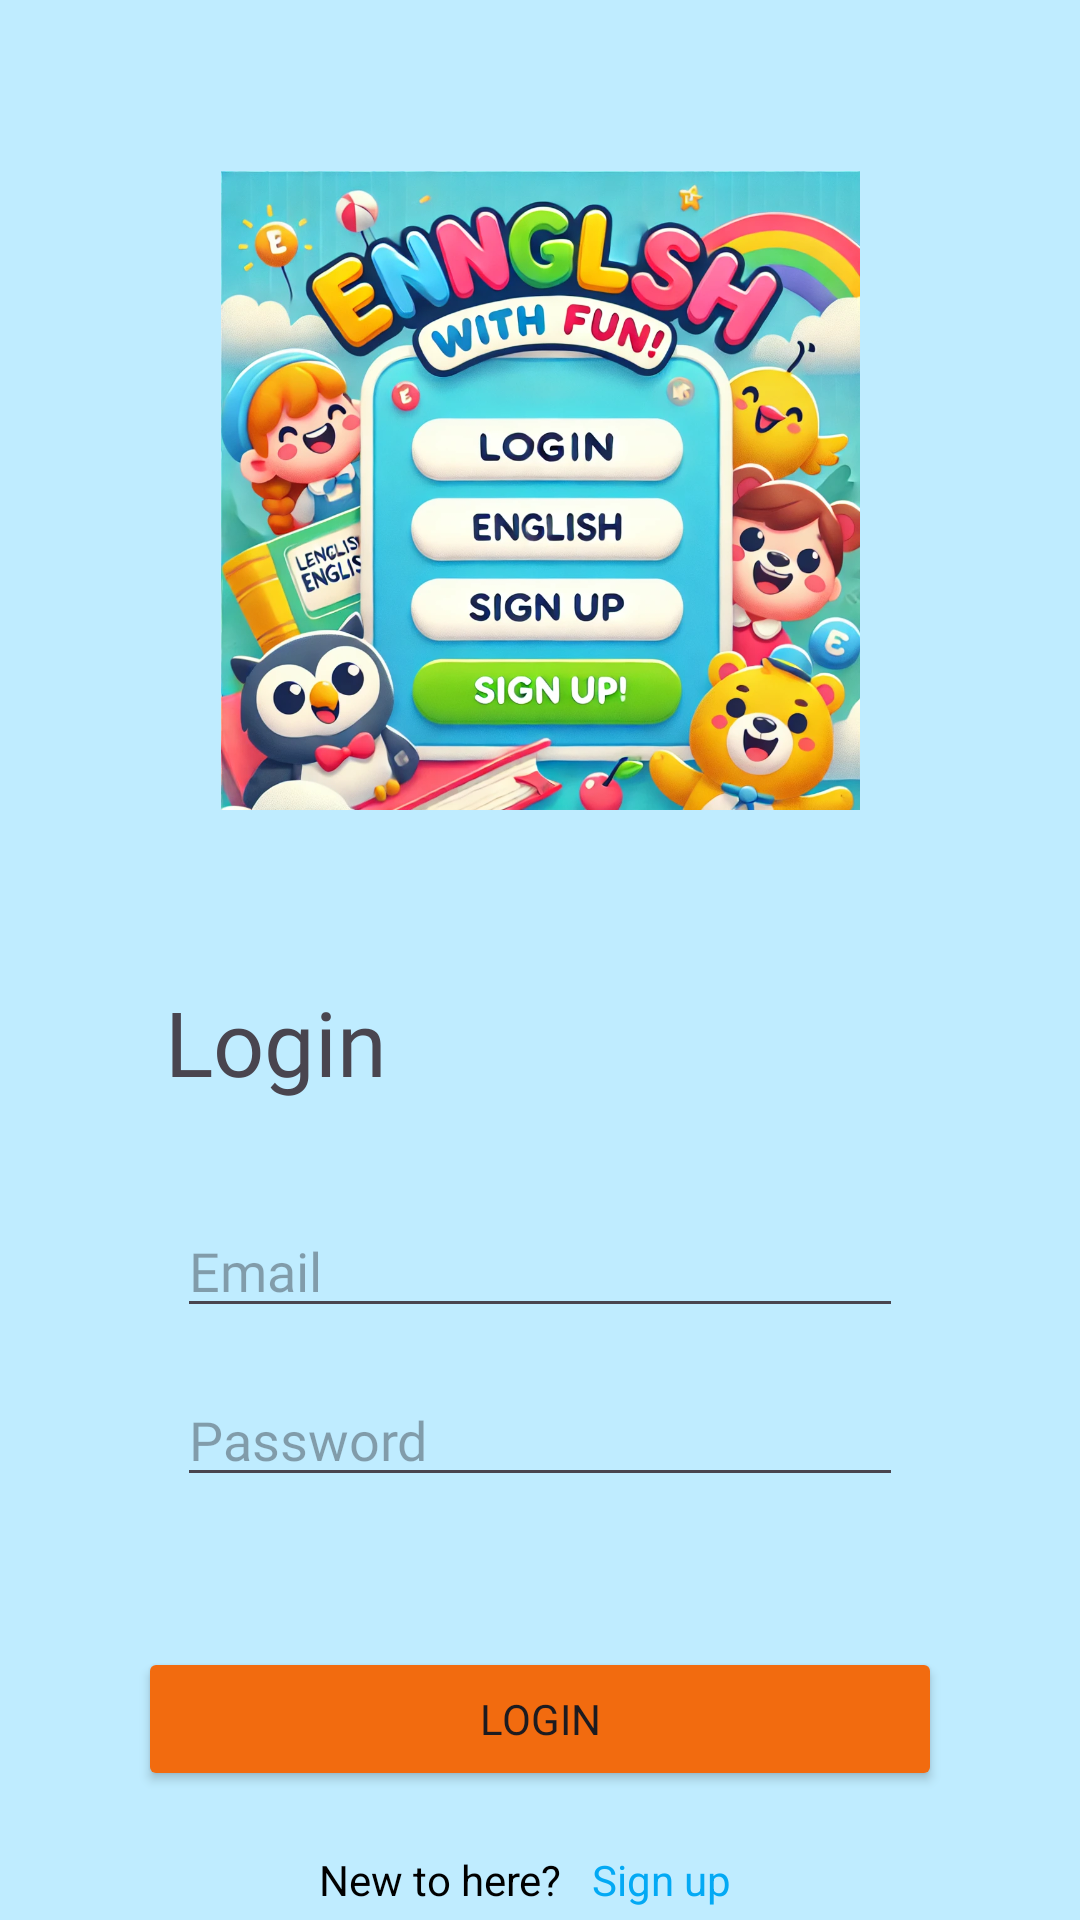

Write the Android layout XML for this screen, with the resource values it uses.
<!-- AndroidManifest.xml: application theme Theme.Englishforkids_nirs -->
<!-- res/layout/activity_login.xml -->
<androidx.constraintlayout.widget.ConstraintLayout xmlns:android="http://schemas.android.com/apk/res/android"
    xmlns:app="http://schemas.android.com/apk/res-auto"
    xmlns:tools="http://schemas.android.com/tools"
    android:layout_width="match_parent"
    android:layout_height="match_parent"
    tools:context=".LoginActivity"
    android:background="#BFECFF">

    <ImageView
        android:id="@+id/imageView3"
        android:layout_width="213dp"
        android:layout_height="259dp"
        android:layout_marginTop="34dp"
        android:src="@drawable/log"
        app:layout_constraintEnd_toEndOf="parent"
        app:layout_constraintStart_toStartOf="parent"
        app:layout_constraintTop_toTopOf="parent" />

    <TextView
        android:id="@+id/login_title"
        android:layout_width="wrap_content"
        android:layout_height="wrap_content"
        android:fontFamily="@font/ubuntu_medium"
        android:text="Login"
        android:textSize="30sp"
        android:layout_marginStart="55dp"
        android:layout_marginTop="34dp"
        app:layout_constraintStart_toStartOf="parent"
        app:layout_constraintTop_toBottomOf="@+id/imageView3" />

    <LinearLayout
        android:id="@+id/email_lin"
        android:layout_width="wrap_content"
        android:layout_height="wrap_content"
        android:layout_marginStart="50dp"
        android:layout_marginTop="34dp"
        android:orientation="horizontal"
        app:layout_constraintStart_toStartOf="parent"
        app:layout_constraintTop_toBottomOf="@id/login_title">

        <ImageView
            android:id="@+id/icon_email"
            android:layout_width="wrap_content"
            android:layout_height="wrap_content"
            android:layout_gravity="center_vertical"
            android:src="@drawable/email_icon" />

        <EditText
            android:id="@+id/username"
            android:layout_width="242dp"
            android:layout_height="wrap_content"
            android:layout_marginStart="9dp"
            android:fontFamily="@font/ubuntu_light"
            android:hint="Email" />
    </LinearLayout>

    <LinearLayout
        android:layout_width="wrap_content"
        android:layout_height="wrap_content"
        android:id="@+id/password_lin"
        android:layout_marginStart="50dp"
        android:layout_marginTop="15dp"
        app:layout_constraintTop_toBottomOf="@id/email_lin"
        app:layout_constraintStart_toStartOf="parent"
        android:orientation="horizontal">

        <ImageView
            android:id="@+id/icon_password"
            android:layout_width="wrap_content"
            android:layout_height="wrap_content"
            android:src="@drawable/password_icon"
            android:layout_gravity="center_vertical" />

        <EditText
            android:id="@+id/password"
            android:layout_width="242dp"
            android:layout_height="wrap_content"
            android:layout_marginStart="9dp"
            android:fontFamily="@font/ubuntu_light"
            android:hint="Password"
            android:inputType="textPassword" />
    </LinearLayout>

    <Button
        android:id="@+id/loginButton"
        android:layout_width="268dp"
        android:layout_height="wrap_content"
        android:backgroundTint="@color/orange"
        android:fontFamily="@font/ubuntu_light"
        android:layout_marginTop="50dp"
        android:text="Login"
        app:layout_constraintEnd_toEndOf="parent"
        app:layout_constraintStart_toStartOf="parent"
        app:layout_constraintTop_toBottomOf="@+id/password_lin" />

    
    <LinearLayout
        android:layout_width="wrap_content"
        android:layout_height="wrap_content"
        android:orientation="horizontal"
        app:layout_constraintStart_toStartOf="parent"
        app:layout_constraintEnd_toEndOf="parent"
        app:layout_constraintTop_toBottomOf="@id/loginButton"
        android:layout_marginTop="20dp">

        <TextView
            android:layout_width="wrap_content"
            android:layout_height="wrap_content"
            android:text="New to here?"
            android:textColor="@color/black" />
        <TextView
            android:id="@+id/go_to_register_activity_tv"
            android:layout_width="wrap_content"
            android:layout_height="wrap_content"
            android:layout_marginStart="10dp"
            android:text="Sign up"
            android:clickable="true"
            android:focusable="true"
            android:textColor="@color/blue"
            android:layout_marginEnd="10dp" />
    </LinearLayout>

</androidx.constraintlayout.widget.ConstraintLayout>
<!-- resources referenced by this layout -->
<resources>
  <color name="black">#FF000000</color>
  <color name="blue">#03A9F4</color>
  <color name="orange">#F26B0F</color>
  <!-- drawable log: webp bitmap (drawable, 290482 bytes) -->
  <style name="Theme.Englishforkids_nirs" parent="Base.Theme.Englishforkids_nirs" />
  <style name="Base.Theme.Englishforkids_nirs" parent="Theme.Material3.DayNight.NoActionBar">
          
          
      </style>
</resources>
